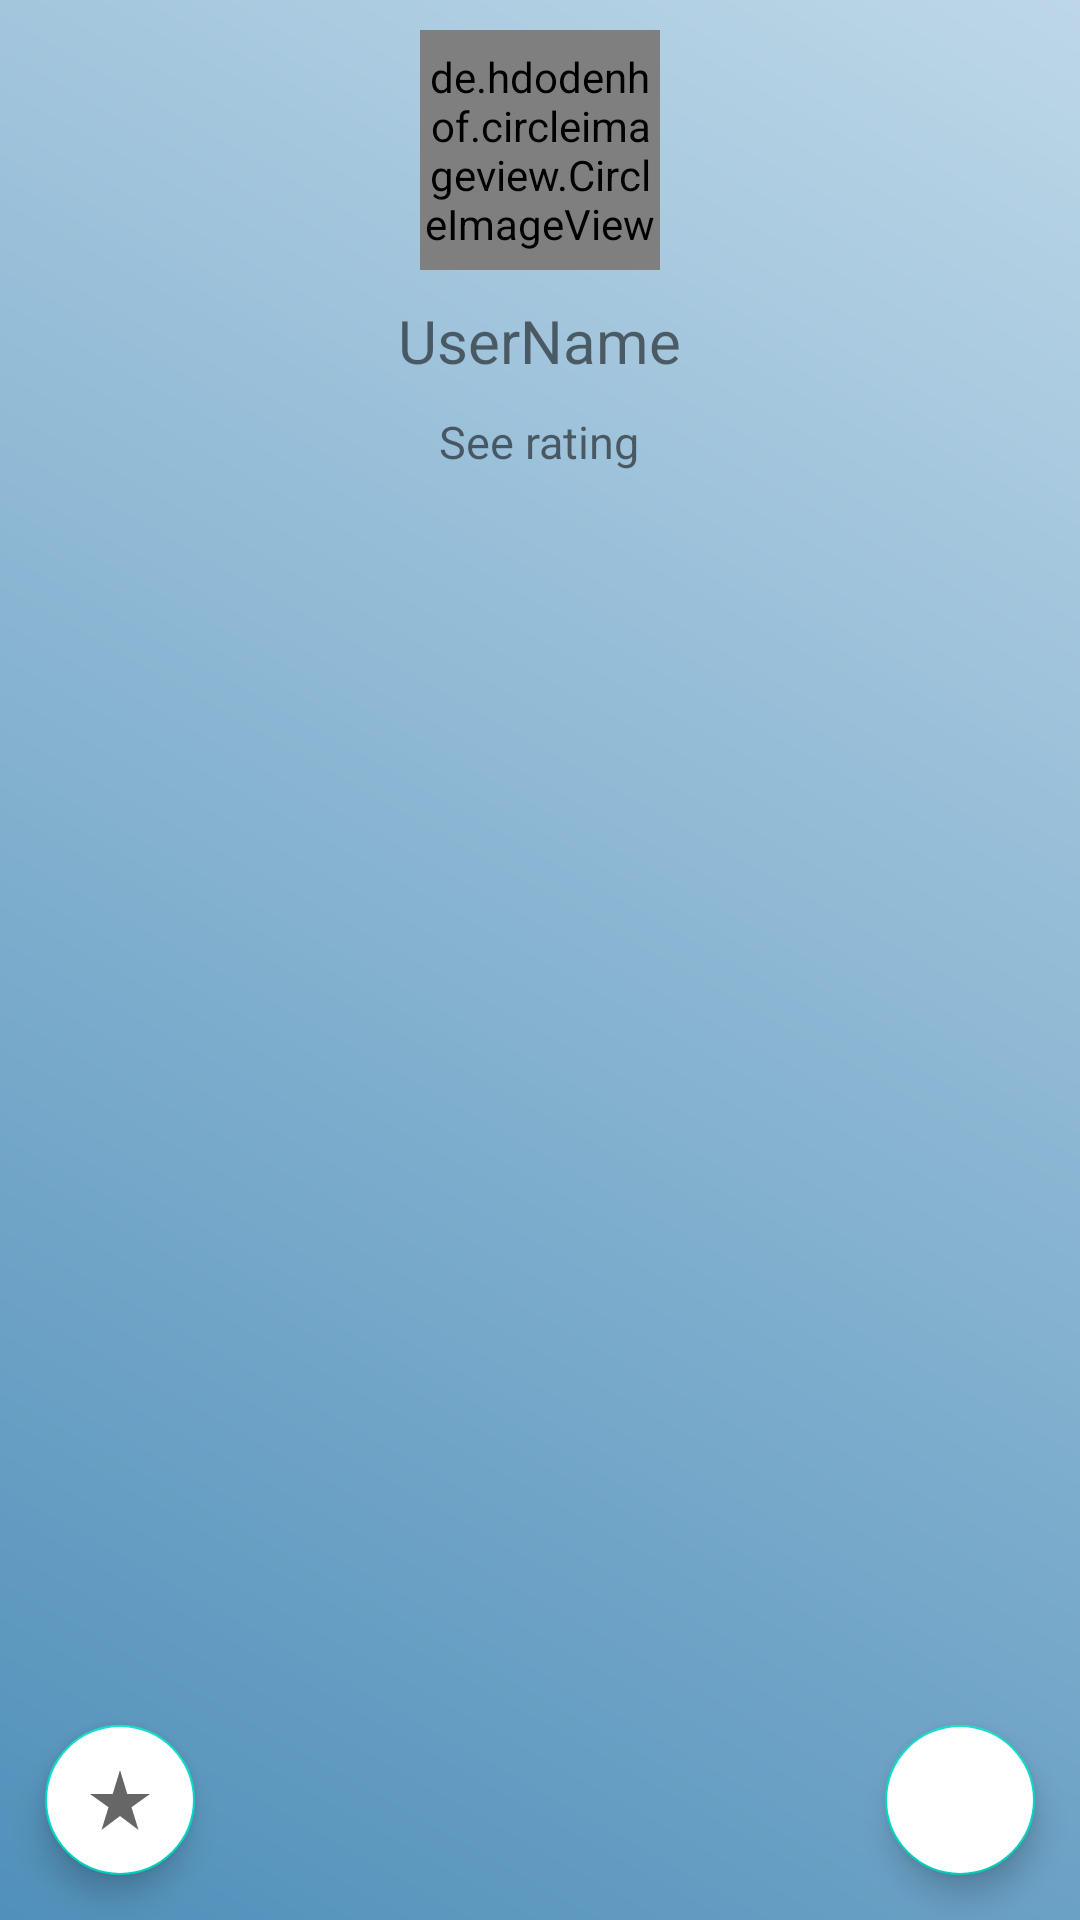

Write the Android layout XML for this screen, with the resource values it uses.
<!-- AndroidManifest.xml: application theme Theme.BidingApplication -->
<!-- res/layout/activity_look_other_profile.xml -->
<?xml version="1.0" encoding="utf-8"?>
<LinearLayout xmlns:android="http://schemas.android.com/apk/res/android"
    xmlns:app="http://schemas.android.com/apk/res-auto"
    xmlns:tools="http://schemas.android.com/tools"
    android:layout_width="match_parent"
    android:layout_height="match_parent"
    android:orientation="vertical"
    android:background="@drawable/tabdesign"
    tools:context=".profile.myProfileActivity">
    <de.hdodenhof.circleimageview.CircleImageView
        android:layout_width="80dp"
        android:layout_height="80dp"
        android:src="@mipmap/ic_launcher"
        android:layout_gravity="center"
        android:layout_marginTop="10dp"
        android:id="@+id/personPicture"
        />
    <TextView
        android:layout_width="wrap_content"
        android:layout_height="wrap_content"
        android:text="UserName"
        android:layout_gravity="center"
        android:layout_marginTop="10dp"
        android:textSize="20sp"
        android:id="@+id/personUsername"
        />
    <TextView
        android:layout_width="wrap_content"
        android:layout_height="wrap_content"
        android:text="See rating"
        android:layout_gravity="center"
        android:layout_marginTop="10dp"
        android:textSize="15sp"
        android:id="@+id/personRatings"
        />
    <androidx.recyclerview.widget.RecyclerView
        android:layout_width="match_parent"
        android:layout_height="wrap_content"
        android:layout_marginTop="30dp"
        android:id="@+id/personItemsRec"
        />
    <androidx.coordinatorlayout.widget.CoordinatorLayout
        android:layout_width="match_parent"
        android:layout_height="match_parent">
        <com.google.android.material.floatingactionbutton.FloatingActionButton
            android:layout_width="match_parent"
            android:layout_height="wrap_content"
            app:fabCustomSize="50dp"
            android:src="@drawable/myratings"
            android:backgroundTint="@color/white"
            android:layout_gravity="bottom"
            android:layout_margin="15dp"
            android:id="@+id/ratePerson"
            app:useCompatPadding="true" />
        <com.google.android.material.floatingactionbutton.FloatingActionButton
            android:layout_width="match_parent"
            android:layout_height="wrap_content"
            app:fabCustomSize="50dp"
            android:src="@drawable/message"
            android:backgroundTint="@color/white"
            android:layout_gravity="bottom|end"
            android:layout_margin="15dp"
            android:id="@+id/messagePerson"
            app:useCompatPadding="true" />
    </androidx.coordinatorlayout.widget.CoordinatorLayout>
</LinearLayout>
<!-- resources referenced by this layout -->
<resources>
  <!-- drawable myratings: png bitmap (drawable-hdpi, 354 bytes) -->
  <!-- drawable tabdesign (drawable) -->
  <?xml version="1.0" encoding="utf-8"?>
  <shape xmlns:android="http://schemas.android.com/apk/res/android">
  <gradient
      android:angle="45"
      android:startColor="#5190BA"
      android:endColor="#BDD7E8"
      />
  </shape>
  <style name="Theme.BidingApplication" parent="Theme.MaterialComponents.DayNight.NoActionBar">
          
          <item name="colorPrimary">@color/purple_500</item>
          <item name="colorPrimaryVariant">@color/purple_700</item>
          <item name="colorOnPrimary">@color/white</item>
          
          <item name="colorSecondary">@color/teal_200</item>
          <item name="colorSecondaryVariant">@color/teal_700</item>
          <item name="colorOnSecondary">@color/black</item>
          
          <item name="android:statusBarColor" tools:targetApi="l">?attr/colorPrimaryVariant</item>
          
      </style>
  <!-- not gathered from this repository: default colours our renderer supplied (Android Studio template values) -->
  <color name="purple_500">#FF6200EE</color>
  <color name="purple_700">#FF3700B3</color>
  <color name="teal_200">#FF03DAC5</color>
  <color name="teal_700">#FF018786</color>
  <color name="black">#FF000000</color>
  <color name="white">#FFFFFFFF</color>
</resources>
